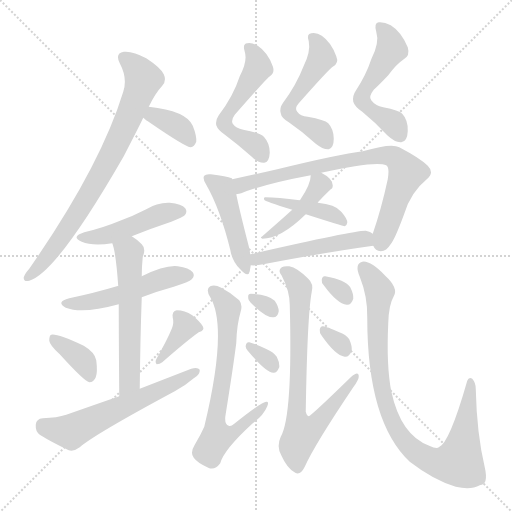
t = 0.00 s
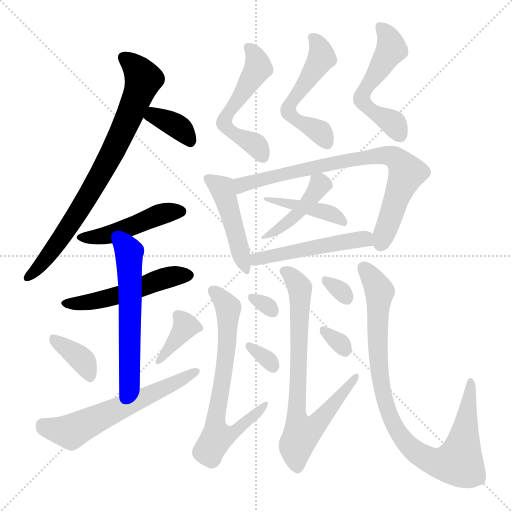
t = 3.07 s
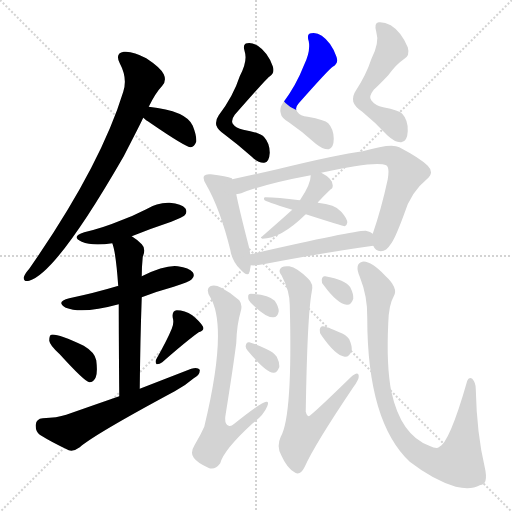
t = 6.13 s
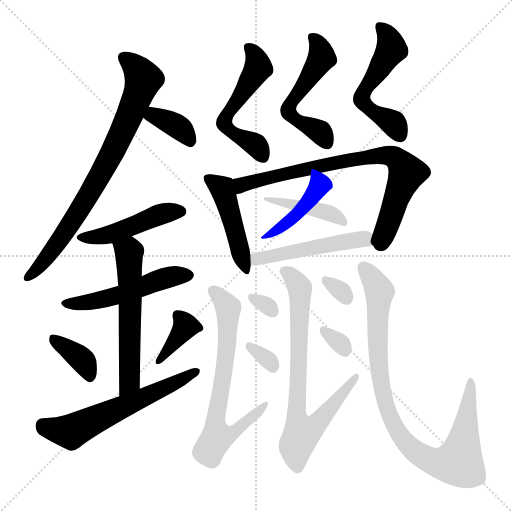
t = 9.20 s
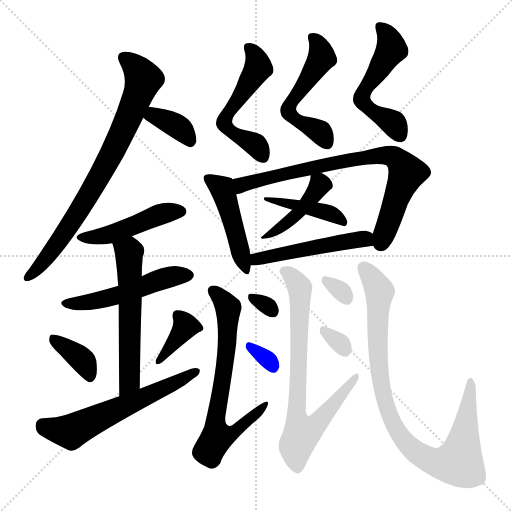
t = 12.26 s
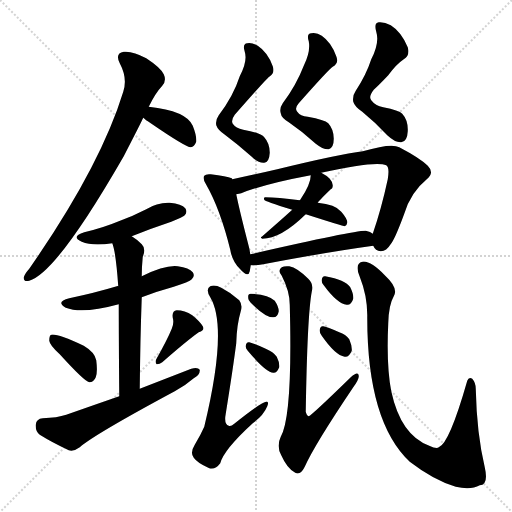
t = 15.33 s

The animated SVG that drew these frames (rendered in a browser with its animation timeline set to each time). Animation: 23 CSS @keyframes rules; one cycle of 15.33 s.

<svg version="1.1" viewBox="0 0 1024 1024" xmlns="http://www.w3.org/2000/svg">
  <g stroke="lightgray" stroke-dasharray="1,1" stroke-width="1" transform="scale(4, 4)">
    <line x1="0" y1="0" x2="256" y2="256"></line>
    <line x1="256" y1="0" x2="0" y2="256"></line>
    <line x1="128" y1="0" x2="128" y2="256"></line>
    <line x1="0" y1="128" x2="256" y2="128"></line>
  </g>
<g transform="scale(1, -1) translate(0, -900)">
   <style type="text/css">
    @keyframes keyframes0 {
      from {
       stroke: blue;
       stroke-dashoffset: 775;
       stroke-width: 128;
       }
       72% {
       animation-timing-function: step-end;
       stroke: blue;
       stroke-dashoffset: 0;
       stroke-width: 128;
       }
       to {
       stroke: black;
       stroke-width: 1024;
       }
       }
       #make-me-a-hanzi-animation-0 {
         animation: keyframes0 0.880697s both;
         animation-delay: 0.000000s;
         animation-timing-function: linear;
       }
    @keyframes keyframes1 {
      from {
       stroke: blue;
       stroke-dashoffset: 363;
       stroke-width: 128;
       }
       54% {
       animation-timing-function: step-end;
       stroke: blue;
       stroke-dashoffset: 0;
       stroke-width: 128;
       }
       to {
       stroke: black;
       stroke-width: 1024;
       }
       }
       #make-me-a-hanzi-animation-1 {
         animation: keyframes1 0.545410s both;
         animation-delay: 0.880697s;
         animation-timing-function: linear;
       }
    @keyframes keyframes2 {
      from {
       stroke: blue;
       stroke-dashoffset: 462;
       stroke-width: 128;
       }
       60% {
       animation-timing-function: step-end;
       stroke: blue;
       stroke-dashoffset: 0;
       stroke-width: 128;
       }
       to {
       stroke: black;
       stroke-width: 1024;
       }
       }
       #make-me-a-hanzi-animation-2 {
         animation: keyframes2 0.625977s both;
         animation-delay: 1.426107s;
         animation-timing-function: linear;
       }
    @keyframes keyframes3 {
      from {
       stroke: blue;
       stroke-dashoffset: 506;
       stroke-width: 128;
       }
       62% {
       animation-timing-function: step-end;
       stroke: blue;
       stroke-dashoffset: 0;
       stroke-width: 128;
       }
       to {
       stroke: black;
       stroke-width: 1024;
       }
       }
       #make-me-a-hanzi-animation-3 {
         animation: keyframes3 0.661784s both;
         animation-delay: 2.052083s;
         animation-timing-function: linear;
       }
    @keyframes keyframes4 {
      from {
       stroke: blue;
       stroke-dashoffset: 570;
       stroke-width: 128;
       }
       65% {
       animation-timing-function: step-end;
       stroke: blue;
       stroke-dashoffset: 0;
       stroke-width: 128;
       }
       to {
       stroke: black;
       stroke-width: 1024;
       }
       }
       #make-me-a-hanzi-animation-4 {
         animation: keyframes4 0.713867s both;
         animation-delay: 2.713867s;
         animation-timing-function: linear;
       }
    @keyframes keyframes5 {
      from {
       stroke: blue;
       stroke-dashoffset: 367;
       stroke-width: 128;
       }
       54% {
       animation-timing-function: step-end;
       stroke: blue;
       stroke-dashoffset: 0;
       stroke-width: 128;
       }
       to {
       stroke: black;
       stroke-width: 1024;
       }
       }
       #make-me-a-hanzi-animation-5 {
         animation: keyframes5 0.548665s both;
         animation-delay: 3.427734s;
         animation-timing-function: linear;
       }
    @keyframes keyframes6 {
      from {
       stroke: blue;
       stroke-dashoffset: 372;
       stroke-width: 128;
       }
       55% {
       animation-timing-function: step-end;
       stroke: blue;
       stroke-dashoffset: 0;
       stroke-width: 128;
       }
       to {
       stroke: black;
       stroke-width: 1024;
       }
       }
       #make-me-a-hanzi-animation-6 {
         animation: keyframes6 0.552734s both;
         animation-delay: 3.976400s;
         animation-timing-function: linear;
       }
    @keyframes keyframes7 {
      from {
       stroke: blue;
       stroke-dashoffset: 594;
       stroke-width: 128;
       }
       66% {
       animation-timing-function: step-end;
       stroke: blue;
       stroke-dashoffset: 0;
       stroke-width: 128;
       }
       to {
       stroke: black;
       stroke-width: 1024;
       }
       }
       #make-me-a-hanzi-animation-7 {
         animation: keyframes7 0.733398s both;
         animation-delay: 4.529134s;
         animation-timing-function: linear;
       }
    @keyframes keyframes8 {
      from {
       stroke: blue;
       stroke-dashoffset: 535;
       stroke-width: 128;
       }
       64% {
       animation-timing-function: step-end;
       stroke: blue;
       stroke-dashoffset: 0;
       stroke-width: 128;
       }
       to {
       stroke: black;
       stroke-width: 1024;
       }
       }
       #make-me-a-hanzi-animation-8 {
         animation: keyframes8 0.685384s both;
         animation-delay: 5.262533s;
         animation-timing-function: linear;
       }
    @keyframes keyframes9 {
      from {
       stroke: blue;
       stroke-dashoffset: 531;
       stroke-width: 128;
       }
       63% {
       animation-timing-function: step-end;
       stroke: blue;
       stroke-dashoffset: 0;
       stroke-width: 128;
       }
       to {
       stroke: black;
       stroke-width: 1024;
       }
       }
       #make-me-a-hanzi-animation-9 {
         animation: keyframes9 0.682129s both;
         animation-delay: 5.947917s;
         animation-timing-function: linear;
       }
    @keyframes keyframes10 {
      from {
       stroke: blue;
       stroke-dashoffset: 529;
       stroke-width: 128;
       }
       63% {
       animation-timing-function: step-end;
       stroke: blue;
       stroke-dashoffset: 0;
       stroke-width: 128;
       }
       to {
       stroke: black;
       stroke-width: 1024;
       }
       }
       #make-me-a-hanzi-animation-10 {
         animation: keyframes10 0.680501s both;
         animation-delay: 6.630046s;
         animation-timing-function: linear;
       }
    @keyframes keyframes11 {
      from {
       stroke: blue;
       stroke-dashoffset: 459;
       stroke-width: 128;
       }
       60% {
       animation-timing-function: step-end;
       stroke: blue;
       stroke-dashoffset: 0;
       stroke-width: 128;
       }
       to {
       stroke: black;
       stroke-width: 1024;
       }
       }
       #make-me-a-hanzi-animation-11 {
         animation: keyframes11 0.623535s both;
         animation-delay: 7.310547s;
         animation-timing-function: linear;
       }
    @keyframes keyframes12 {
      from {
       stroke: blue;
       stroke-dashoffset: 770;
       stroke-width: 128;
       }
       71% {
       animation-timing-function: step-end;
       stroke: blue;
       stroke-dashoffset: 0;
       stroke-width: 128;
       }
       to {
       stroke: black;
       stroke-width: 1024;
       }
       }
       #make-me-a-hanzi-animation-12 {
         animation: keyframes12 0.876628s both;
         animation-delay: 7.934082s;
         animation-timing-function: linear;
       }
    @keyframes keyframes13 {
      from {
       stroke: blue;
       stroke-dashoffset: 428;
       stroke-width: 128;
       }
       58% {
       animation-timing-function: step-end;
       stroke: blue;
       stroke-dashoffset: 0;
       stroke-width: 128;
       }
       to {
       stroke: black;
       stroke-width: 1024;
       }
       }
       #make-me-a-hanzi-animation-13 {
         animation: keyframes13 0.598307s both;
         animation-delay: 8.810710s;
         animation-timing-function: linear;
       }
    @keyframes keyframes14 {
      from {
       stroke: blue;
       stroke-dashoffset: 422;
       stroke-width: 128;
       }
       58% {
       animation-timing-function: step-end;
       stroke: blue;
       stroke-dashoffset: 0;
       stroke-width: 128;
       }
       to {
       stroke: black;
       stroke-width: 1024;
       }
       }
       #make-me-a-hanzi-animation-14 {
         animation: keyframes14 0.593424s both;
         animation-delay: 9.409017s;
         animation-timing-function: linear;
       }
    @keyframes keyframes15 {
      from {
       stroke: blue;
       stroke-dashoffset: 500;
       stroke-width: 128;
       }
       62% {
       animation-timing-function: step-end;
       stroke: blue;
       stroke-dashoffset: 0;
       stroke-width: 128;
       }
       to {
       stroke: black;
       stroke-width: 1024;
       }
       }
       #make-me-a-hanzi-animation-15 {
         animation: keyframes15 0.656901s both;
         animation-delay: 10.002441s;
         animation-timing-function: linear;
       }
    @keyframes keyframes16 {
      from {
       stroke: blue;
       stroke-dashoffset: 682;
       stroke-width: 128;
       }
       69% {
       animation-timing-function: step-end;
       stroke: blue;
       stroke-dashoffset: 0;
       stroke-width: 128;
       }
       to {
       stroke: black;
       stroke-width: 1024;
       }
       }
       #make-me-a-hanzi-animation-16 {
         animation: keyframes16 0.805013s both;
         animation-delay: 10.659342s;
         animation-timing-function: linear;
       }
    @keyframes keyframes17 {
      from {
       stroke: blue;
       stroke-dashoffset: 303;
       stroke-width: 128;
       }
       50% {
       animation-timing-function: step-end;
       stroke: blue;
       stroke-dashoffset: 0;
       stroke-width: 128;
       }
       to {
       stroke: black;
       stroke-width: 1024;
       }
       }
       #make-me-a-hanzi-animation-17 {
         animation: keyframes17 0.496582s both;
         animation-delay: 11.464355s;
         animation-timing-function: linear;
       }
    @keyframes keyframes18 {
      from {
       stroke: blue;
       stroke-dashoffset: 318;
       stroke-width: 128;
       }
       51% {
       animation-timing-function: step-end;
       stroke: blue;
       stroke-dashoffset: 0;
       stroke-width: 128;
       }
       to {
       stroke: black;
       stroke-width: 1024;
       }
       }
       #make-me-a-hanzi-animation-18 {
         animation: keyframes18 0.508789s both;
         animation-delay: 11.960937s;
         animation-timing-function: linear;
       }
    @keyframes keyframes19 {
      from {
       stroke: blue;
       stroke-dashoffset: 757;
       stroke-width: 128;
       }
       71% {
       animation-timing-function: step-end;
       stroke: blue;
       stroke-dashoffset: 0;
       stroke-width: 128;
       }
       to {
       stroke: black;
       stroke-width: 1024;
       }
       }
       #make-me-a-hanzi-animation-19 {
         animation: keyframes19 0.866048s both;
         animation-delay: 12.469727s;
         animation-timing-function: linear;
       }
    @keyframes keyframes20 {
      from {
       stroke: blue;
       stroke-dashoffset: 309;
       stroke-width: 128;
       }
       50% {
       animation-timing-function: step-end;
       stroke: blue;
       stroke-dashoffset: 0;
       stroke-width: 128;
       }
       to {
       stroke: black;
       stroke-width: 1024;
       }
       }
       #make-me-a-hanzi-animation-20 {
         animation: keyframes20 0.501465s both;
         animation-delay: 13.335775s;
         animation-timing-function: linear;
       }
    @keyframes keyframes21 {
      from {
       stroke: blue;
       stroke-dashoffset: 312;
       stroke-width: 128;
       }
       50% {
       animation-timing-function: step-end;
       stroke: blue;
       stroke-dashoffset: 0;
       stroke-width: 128;
       }
       to {
       stroke: black;
       stroke-width: 1024;
       }
       }
       #make-me-a-hanzi-animation-21 {
         animation: keyframes21 0.503906s both;
         animation-delay: 13.837240s;
         animation-timing-function: linear;
       }
    @keyframes keyframes22 {
      from {
       stroke: blue;
       stroke-dashoffset: 903;
       stroke-width: 128;
       }
       75% {
       animation-timing-function: step-end;
       stroke: blue;
       stroke-dashoffset: 0;
       stroke-width: 128;
       }
       to {
       stroke: black;
       stroke-width: 1024;
       }
       }
       #make-me-a-hanzi-animation-22 {
         animation: keyframes22 0.984863s both;
         animation-delay: 14.341146s;
         animation-timing-function: linear;
       }
</style>
<path d="M 297.5 686.5 Q 310.5 713.5 324.5 728.5 Q 333.5 738.5 327.5 751.5 Q 321.5 764.5 292.5 783.5 Q 265.5 798.5 247.5 796.5 Q 229.5 793.5 239.5 773.5 Q 255.5 743.5 246.5 716.5 Q 200.5 566.5 58.5 362.5 Q 49.5 352.5 47.5 345.5 Q 46.5 335.5 58.5 338.5 Q 113.5 354.5 247.5 587.5 Q 283.5 657.5 286.5 664.5 L 297.5 686.5 Z" fill="lightgray"></path> 
<path d="M 286.5 664.5 Q 290.5 660.5 301.5 653.5 Q 371.5 605.5 381.5 605.5 Q 388.5 606.5 392.5 616.5 Q 393.5 628.5 385.5 648.5 Q 372.5 678.5 297.5 686.5 C 267.5 689.5 263.5 684.5 286.5 664.5 Z" fill="lightgray"></path> 
<path d="M 263.5 427.5 Q 300.5 442.5 342.5 456.5 Q 366.5 466.5 369.5 469.5 Q 375.5 476.5 370.5 483.5 Q 363.5 492.5 339.5 494.5 Q 314.5 495.5 292.5 481.5 Q 267.5 468.5 237.5 457.5 Q 206.5 444.5 168.5 435.5 Q 140.5 426.5 163.5 416.5 Q 184.5 407.5 224.5 413.5 L 263.5 427.5 Z" fill="lightgray"></path> 
<path d="M 283.5 305.5 Q 314.5 317.5 347.5 326.5 Q 378.5 336.5 383.5 341.5 Q 390.5 348.5 385.5 355.5 Q 378.5 364.5 355.5 367.5 Q 330.5 370.5 283.5 347.5 C 256.5 334.5 244.5 329.5 236.5 327.5 Q 235.5 328.5 233.5 327.5 Q 190.5 314.5 138.5 303.5 Q 110.5 296.5 131.5 284.5 Q 164.5 271.5 237.5 291.5 L 283.5 305.5 Z" fill="lightgray"></path> 
<path d="M 279.5 122.5 Q 280.5 222.5 283.5 305.5 L 283.5 347.5 Q 283.5 366.5 285.5 386.5 Q 292.5 402.5 283.5 411.5 Q 273.5 421.5 263.5 427.5 C 238.5 444.5 215.5 442.5 224.5 413.5 Q 231.5 397.5 236.5 327.5 L 237.5 291.5 Q 237.5 227.5 238.5 107.5 C 238.5 77.5 279.5 92.5 279.5 122.5 Z" fill="lightgray"></path> 
<path d="M 119.5 191.5 Q 168.5 137.5 178.5 135.5 Q 187.5 135.5 191.5 145.5 Q 195.5 155.5 192.5 179.5 Q 189.5 195.5 167.5 208.5 Q 113.5 233.5 102.5 230.5 Q 98.5 229.5 98.5 218.5 Q 99.5 209.5 119.5 191.5 Z" fill="lightgray"></path> 
<path d="M 343.5 242.5 Q 334.5 220.5 312.5 181.5 Q 309.5 175.5 313.5 171.5 Q 319.5 171.5 324.5 175.5 Q 373.5 218.5 397.5 235.5 Q 410.5 239.5 405.5 247.5 Q 399.5 257.5 384.5 269.5 Q 369.5 279.5 353.5 279.5 Q 343.5 278.5 345.5 264.5 Q 348.5 254.5 343.5 242.5 Z" fill="lightgray"></path> 
<path d="M 238.5 107.5 Q 186.5 89.5 132.5 70.5 Q 114.5 64.5 85.5 63.5 Q 72.5 62.5 71.5 50.5 Q 70.5 37.5 79.5 30.5 Q 103.5 15.5 137.5 -0.5 Q 147.5 -3.5 159.5 5.5 Q 187.5 30.5 349.5 117.5 Q 371.5 129.5 387.5 143.5 Q 400.5 150.5 399.5 160.5 Q 395.5 166.5 382.5 162.5 Q 333.5 143.5 279.5 122.5 L 238.5 107.5 Z" fill="lightgray"></path> 
<path d="M 479.5 747.5 Q 466.5 707.5 437.5 669.5 Q 430.5 659.5 432.5 649.5 Q 435.5 640.5 448.5 631.5 Q 476.5 610.5 503.5 586.5 Q 516.5 573.5 528.5 574.5 Q 538.5 575.5 539.5 594.5 Q 539.5 613.5 528.5 625.5 Q 521.5 634.5 486.5 640.5 Q 471.5 643.5 465.5 652.5 Q 461.5 659.5 469.5 670.5 Q 535.5 745.5 538.5 746.5 Q 550.5 753.5 545.5 767.5 Q 535.5 795.5 515.5 808.5 Q 503.5 815.5 494.5 813.5 Q 484.5 812.5 489.5 796.5 Q 495.5 777.5 479.5 747.5 Z" fill="lightgray"></path> 
<path d="M 607.5 768.5 Q 592.5 729.5 565.5 693.5 Q 558.5 683.5 561.5 673.5 Q 562.5 664.5 577.5 655.5 Q 605.5 636.5 631.5 612.5 Q 646.5 600.5 657.5 601.5 Q 667.5 604.5 667.5 622.5 Q 667.5 641.5 656.5 653.5 Q 649.5 660.5 615.5 666.5 Q 600.5 667.5 594.5 676.5 Q 588.5 683.5 597.5 693.5 Q 658.5 762.5 665.5 766.5 Q 678.5 773.5 672.5 787.5 Q 662.5 815.5 643.5 828.5 Q 633.5 835.5 622.5 833.5 Q 612.5 832.5 617.5 817.5 Q 621.5 796.5 607.5 768.5 Z" fill="lightgray"></path> 
<path d="M 742.5 781.5 Q 732.5 750.5 711.5 718.5 Q 704.5 708.5 706.5 696.5 Q 709.5 686.5 724.5 676.5 Q 751.5 654.5 774.5 629.5 Q 790.5 614.5 802.5 615.5 Q 814.5 616.5 815.5 637.5 Q 816.5 659.5 804.5 672.5 Q 798.5 679.5 766.5 685.5 Q 750.5 688.5 742.5 699.5 Q 736.5 706.5 747.5 720.5 Q 757.5 729.5 776.5 749.5 Q 792.5 771.5 807.5 781.5 Q 820.5 788.5 815.5 805.5 Q 802.5 836.5 781.5 849.5 Q 768.5 856.5 757.5 855.5 Q 747.5 854.5 752.5 836.5 Q 759.5 814.5 742.5 781.5 Z" fill="lightgray"></path> 
<path d="M 464.5 541.5 Q 464.5 542.5 463.5 543.5 Q 453.5 547.5 421.5 551.5 Q 411.5 552.5 408.5 548.5 Q 404.5 542.5 412.5 530.5 Q 440.5 481.5 460.5 400.5 Q 464.5 376.5 480.5 361.5 Q 496.5 343.5 499.5 357.5 L 501.5 369.5 L 500.5 391.5 Q 499.5 401.5 496.5 411.5 Q 478.5 481.5 472.5 511.5 L 464.5 541.5 Z" fill="lightgray"></path> 
<path d="M 746.5 408.5 Q 750.5 398.5 761.5 397.5 Q 773.5 398.5 780.5 410.5 Q 789.5 420.5 808.5 472.5 Q 821.5 515.5 853.5 541.5 Q 869.5 554.5 855.5 568.5 Q 840.5 583.5 798.5 605.5 Q 783.5 614.5 725.5 597.5 Q 677.5 591.5 554.5 561.5 Q 502.5 549.5 464.5 541.5 C 435.5 535.5 443.5 503.5 472.5 511.5 Q 478.5 512.5 482.5 513.5 Q 530.5 532.5 621.5 549.5 L 642.5 554.5 Q 750.5 578.5 772.5 569.5 Q 779.5 565.5 775.5 541.5 Q 762.5 481.5 745.5 432.5 C 739.5 414.5 739.5 414.5 746.5 408.5 Z" fill="lightgray"></path> 
<path d="M 621.5 549.5 Q 621.5 531.5 600.5 500.5 Q 599.5 500.5 599.5 499.5 L 584.5 480.5 Q 563.5 461.5 523.5 426.5 Q 519.5 425.5 524.5 422.5 Q 561.5 422.5 611.5 471.5 L 635.5 494.5 Q 636.5 497.5 661.5 521.5 Q 665.5 522.5 665.5 529.5 Q 665.5 535.5 659.5 542.5 Q 652.5 549.5 642.5 554.5 C 622.5 565.5 622.5 565.5 621.5 549.5 Z" fill="lightgray"></path> 
<path d="M 599.5 499.5 Q 554.5 505.5 530.5 505.5 Q 526.5 505.5 528.5 500.5 Q 528.5 497.5 584.5 480.5 L 611.5 471.5 Q 686.5 447.5 689.5 447.5 Q 693.5 448.5 694.5 454.5 Q 695.5 461.5 682.5 476.5 Q 670.5 491.5 635.5 494.5 L 599.5 499.5 Z" fill="lightgray"></path> 
<path d="M 501.5 369.5 Q 511.5 368.5 526.5 371.5 Q 652.5 395.5 746.5 408.5 C 776.5 412.5 771.5 417.5 745.5 432.5 Q 741.5 436.5 731.5 438.5 Q 710.5 439.5 500.5 391.5 C 471.5 384.5 471.5 370.5 501.5 369.5 Z" fill="lightgray"></path> 
<path d="M 481.5 277.5 Q 485.5 290.5 478.5 299.5 Q 460.5 315.5 442.5 324.5 Q 429.5 331.5 420.5 327.5 Q 410.5 321.5 420.5 305.5 Q 456.5 245.5 408.5 46.5 Q 401.5 30.5 389.5 10.5 Q 379.5 -5.5 387.5 -15.5 Q 394.5 -25.5 416.5 -35.5 Q 429.5 -41.5 440.5 -26.5 Q 447.5 0.5 505.5 53.5 Q 527.5 69.5 534.5 87.5 Q 538.5 97.5 532.5 96.5 Q 523.5 96.5 468.5 52.5 Q 461.5 46.5 457.5 48.5 Q 447.5 51.5 451.5 72.5 Q 466.5 166.5 472.5 213.5 Q 473.5 250.5 481.5 277.5 Z" fill="lightgray"></path> 
<path d="M 501.5 294.5 Q 531.5 264.5 546.5 265.5 Q 555.5 265.5 557.5 277.5 Q 557.5 286.5 549.5 298.5 Q 536.5 311.5 501.5 312.5 Q 495.5 312.5 496.5 305.5 Q 495.5 299.5 501.5 294.5 Z" fill="lightgray"></path> 
<path d="M 495.5 198.5 Q 531.5 155.5 546.5 154.5 Q 553.5 153.5 558.5 165.5 Q 559.5 174.5 553.5 186.5 Q 546.5 196.5 531.5 202.5 Q 509.5 212.5 498.5 215.5 Q 492.5 216.5 491.5 208.5 Q 490.5 204.5 495.5 198.5 Z" fill="lightgray"></path> 
<path d="M 623.5 316.5 Q 627.5 332.5 616.5 342.5 Q 594.5 364.5 578.5 367.5 Q 568.5 368.5 563.5 365.5 Q 554.5 359.5 563.5 348.5 Q 579.5 317.5 579.5 290.5 Q 585.5 68.5 561.5 26.5 Q 552.5 7.5 562.5 -10.5 Q 574.5 -37.5 590.5 -45.5 Q 600.5 -51.5 609.5 -33.5 Q 628.5 9.5 706.5 125.5 Q 718.5 141.5 717.5 148.5 Q 716.5 158.5 701.5 145.5 Q 623.5 69.5 617.5 67.5 Q 613.5 68.5 611.5 76.5 Q 614.5 268.5 623.5 316.5 Z" fill="lightgray"></path> 
<path d="M 647.5 329.5 Q 674.5 292.5 693.5 290.5 Q 702.5 289.5 706.5 302.5 Q 707.5 311.5 700.5 325.5 Q 690.5 340.5 650.5 347.5 Q 644.5 348.5 643.5 340.5 Q 642.5 334.5 647.5 329.5 Z" fill="lightgray"></path> 
<path d="M 643.5 228.5 Q 670.5 189.5 689.5 186.5 Q 698.5 185.5 703.5 198.5 Q 704.5 207.5 698.5 221.5 Q 691.5 231.5 678.5 235.5 Q 656.5 245.5 646.5 247.5 Q 640.5 248.5 639.5 240.5 Q 638.5 234.5 643.5 228.5 Z" fill="lightgray"></path> 
<path d="M 719.5 346.5 Q 735.5 306.5 734.5 264.5 Q 734.5 56.5 819.5 -23.5 Q 867.5 -60.5 911.5 -73.5 Q 941.5 -80.5 959.5 -70.5 Q 977.5 -69.5 969.5 -34.5 Q 953.5 32.5 951.5 122.5 Q 951.5 134.5 944.5 142.5 Q 937.5 146.5 934.5 138.5 Q 898.5 12.5 877.5 5.5 Q 873.5 1.5 858.5 8.5 Q 801.5 29.5 782.5 117.5 Q 772.5 169.5 776.5 253.5 Q 777.5 290.5 787.5 307.5 Q 797.5 323.5 770.5 348.5 Q 740.5 379.5 724.5 376.5 Q 708.5 372.5 719.5 346.5 Z" fill="lightgray"></path> 
      <clipPath id="make-me-a-hanzi-clip-0">
      <path d="M 297.5 686.5 Q 310.5 713.5 324.5 728.5 Q 333.5 738.5 327.5 751.5 Q 321.5 764.5 292.5 783.5 Q 265.5 798.5 247.5 796.5 Q 229.5 793.5 239.5 773.5 Q 255.5 743.5 246.5 716.5 Q 200.5 566.5 58.5 362.5 Q 49.5 352.5 47.5 345.5 Q 46.5 335.5 58.5 338.5 Q 113.5 354.5 247.5 587.5 Q 283.5 657.5 286.5 664.5 L 297.5 686.5 Z" fill="lightgray"></path>
      </clipPath>
      <path clip-path="url(#make-me-a-hanzi-clip-0)" d="M 248.5 783.5 L 272.5 764.5 L 286.5 741.5 L 249.5 645.5 L 153.5 469.5 L 91.5 382.5 L 55.5 346.5 " fill="none" id="make-me-a-hanzi-animation-0" stroke-dasharray="647 1294" stroke-linecap="round"></path>

      <clipPath id="make-me-a-hanzi-clip-1">
      <path d="M 286.5 664.5 Q 290.5 660.5 301.5 653.5 Q 371.5 605.5 381.5 605.5 Q 388.5 606.5 392.5 616.5 Q 393.5 628.5 385.5 648.5 Q 372.5 678.5 297.5 686.5 C 267.5 689.5 263.5 684.5 286.5 664.5 Z" fill="lightgray"></path>
      </clipPath>
      <path clip-path="url(#make-me-a-hanzi-clip-1)" d="M 293.5 667.5 L 308.5 669.5 L 352.5 648.5 L 381.5 616.5 " fill="none" id="make-me-a-hanzi-animation-1" stroke-dasharray="235 470" stroke-linecap="round"></path>

      <clipPath id="make-me-a-hanzi-clip-2">
      <path d="M 263.5 427.5 Q 300.5 442.5 342.5 456.5 Q 366.5 466.5 369.5 469.5 Q 375.5 476.5 370.5 483.5 Q 363.5 492.5 339.5 494.5 Q 314.5 495.5 292.5 481.5 Q 267.5 468.5 237.5 457.5 Q 206.5 444.5 168.5 435.5 Q 140.5 426.5 163.5 416.5 Q 184.5 407.5 224.5 413.5 L 263.5 427.5 Z" fill="lightgray"></path>
      </clipPath>
      <path clip-path="url(#make-me-a-hanzi-clip-2)" d="M 163.5 426.5 L 213.5 428.5 L 307.5 466.5 L 360.5 477.5 " fill="none" id="make-me-a-hanzi-animation-2" stroke-dasharray="334 668" stroke-linecap="round"></path>

      <clipPath id="make-me-a-hanzi-clip-3">
      <path d="M 283.5 305.5 Q 314.5 317.5 347.5 326.5 Q 378.5 336.5 383.5 341.5 Q 390.5 348.5 385.5 355.5 Q 378.5 364.5 355.5 367.5 Q 330.5 370.5 283.5 347.5 C 256.5 334.5 244.5 329.5 236.5 327.5 Q 235.5 328.5 233.5 327.5 Q 190.5 314.5 138.5 303.5 Q 110.5 296.5 131.5 284.5 Q 164.5 271.5 237.5 291.5 L 283.5 305.5 Z" fill="lightgray"></path>
      </clipPath>
      <path clip-path="url(#make-me-a-hanzi-clip-3)" d="M 133.5 294.5 L 173.5 294.5 L 223.5 304.5 L 316.5 340.5 L 375.5 349.5 " fill="none" id="make-me-a-hanzi-animation-3" stroke-dasharray="378 756" stroke-linecap="round"></path>

      <clipPath id="make-me-a-hanzi-clip-4">
      <path d="M 279.5 122.5 Q 280.5 222.5 283.5 305.5 L 283.5 347.5 Q 283.5 366.5 285.5 386.5 Q 292.5 402.5 283.5 411.5 Q 273.5 421.5 263.5 427.5 C 238.5 444.5 215.5 442.5 224.5 413.5 Q 231.5 397.5 236.5 327.5 L 237.5 291.5 Q 237.5 227.5 238.5 107.5 C 238.5 77.5 279.5 92.5 279.5 122.5 Z" fill="lightgray"></path>
      </clipPath>
      <path clip-path="url(#make-me-a-hanzi-clip-4)" d="M 232.5 412.5 L 257.5 394.5 L 260.5 326.5 L 259.5 147.5 L 254.5 128.5 L 242.5 117.5 " fill="none" id="make-me-a-hanzi-animation-4" stroke-dasharray="442 884" stroke-linecap="round"></path>

      <clipPath id="make-me-a-hanzi-clip-5">
      <path d="M 119.5 191.5 Q 168.5 137.5 178.5 135.5 Q 187.5 135.5 191.5 145.5 Q 195.5 155.5 192.5 179.5 Q 189.5 195.5 167.5 208.5 Q 113.5 233.5 102.5 230.5 Q 98.5 229.5 98.5 218.5 Q 99.5 209.5 119.5 191.5 Z" fill="lightgray"></path>
      </clipPath>
      <path clip-path="url(#make-me-a-hanzi-clip-5)" d="M 105.5 222.5 L 159.5 184.5 L 179.5 144.5 " fill="none" id="make-me-a-hanzi-animation-5" stroke-dasharray="239 478" stroke-linecap="round"></path>

      <clipPath id="make-me-a-hanzi-clip-6">
      <path d="M 343.5 242.5 Q 334.5 220.5 312.5 181.5 Q 309.5 175.5 313.5 171.5 Q 319.5 171.5 324.5 175.5 Q 373.5 218.5 397.5 235.5 Q 410.5 239.5 405.5 247.5 Q 399.5 257.5 384.5 269.5 Q 369.5 279.5 353.5 279.5 Q 343.5 278.5 345.5 264.5 Q 348.5 254.5 343.5 242.5 Z" fill="lightgray"></path>
      </clipPath>
      <path clip-path="url(#make-me-a-hanzi-clip-6)" d="M 355.5 269.5 L 371.5 247.5 L 317.5 176.5 " fill="none" id="make-me-a-hanzi-animation-6" stroke-dasharray="244 488" stroke-linecap="round"></path>

      <clipPath id="make-me-a-hanzi-clip-7">
      <path d="M 238.5 107.5 Q 186.5 89.5 132.5 70.5 Q 114.5 64.5 85.5 63.5 Q 72.5 62.5 71.5 50.5 Q 70.5 37.5 79.5 30.5 Q 103.5 15.5 137.5 -0.5 Q 147.5 -3.5 159.5 5.5 Q 187.5 30.5 349.5 117.5 Q 371.5 129.5 387.5 143.5 Q 400.5 150.5 399.5 160.5 Q 395.5 166.5 382.5 162.5 Q 333.5 143.5 279.5 122.5 L 238.5 107.5 Z" fill="lightgray"></path>
      </clipPath>
      <path clip-path="url(#make-me-a-hanzi-clip-7)" d="M 84.5 50.5 L 141.5 36.5 L 393.5 157.5 " fill="none" id="make-me-a-hanzi-animation-7" stroke-dasharray="466 932" stroke-linecap="round"></path>

      <clipPath id="make-me-a-hanzi-clip-8">
      <path d="M 479.5 747.5 Q 466.5 707.5 437.5 669.5 Q 430.5 659.5 432.5 649.5 Q 435.5 640.5 448.5 631.5 Q 476.5 610.5 503.5 586.5 Q 516.5 573.5 528.5 574.5 Q 538.5 575.5 539.5 594.5 Q 539.5 613.5 528.5 625.5 Q 521.5 634.5 486.5 640.5 Q 471.5 643.5 465.5 652.5 Q 461.5 659.5 469.5 670.5 Q 535.5 745.5 538.5 746.5 Q 550.5 753.5 545.5 767.5 Q 535.5 795.5 515.5 808.5 Q 503.5 815.5 494.5 813.5 Q 484.5 812.5 489.5 796.5 Q 495.5 777.5 479.5 747.5 Z" fill="lightgray"></path>
      </clipPath>
      <path clip-path="url(#make-me-a-hanzi-clip-8)" d="M 497.5 803.5 L 509.5 790.5 L 516.5 764.5 L 470.5 687.5 L 452.5 668.5 L 448.5 653.5 L 461.5 637.5 L 512.5 608.5 L 524.5 587.5 " fill="none" id="make-me-a-hanzi-animation-8" stroke-dasharray="407 814" stroke-linecap="round"></path>

      <clipPath id="make-me-a-hanzi-clip-9">
      <path d="M 607.5 768.5 Q 592.5 729.5 565.5 693.5 Q 558.5 683.5 561.5 673.5 Q 562.5 664.5 577.5 655.5 Q 605.5 636.5 631.5 612.5 Q 646.5 600.5 657.5 601.5 Q 667.5 604.5 667.5 622.5 Q 667.5 641.5 656.5 653.5 Q 649.5 660.5 615.5 666.5 Q 600.5 667.5 594.5 676.5 Q 588.5 683.5 597.5 693.5 Q 658.5 762.5 665.5 766.5 Q 678.5 773.5 672.5 787.5 Q 662.5 815.5 643.5 828.5 Q 633.5 835.5 622.5 833.5 Q 612.5 832.5 617.5 817.5 Q 621.5 796.5 607.5 768.5 Z" fill="lightgray"></path>
      </clipPath>
      <path clip-path="url(#make-me-a-hanzi-clip-9)" d="M 624.5 824.5 L 636.5 811.5 L 643.5 784.5 L 576.5 679.5 L 590.5 662.5 L 640.5 635.5 L 653.5 613.5 " fill="none" id="make-me-a-hanzi-animation-9" stroke-dasharray="403 806" stroke-linecap="round"></path>

      <clipPath id="make-me-a-hanzi-clip-10">
      <path d="M 742.5 781.5 Q 732.5 750.5 711.5 718.5 Q 704.5 708.5 706.5 696.5 Q 709.5 686.5 724.5 676.5 Q 751.5 654.5 774.5 629.5 Q 790.5 614.5 802.5 615.5 Q 814.5 616.5 815.5 637.5 Q 816.5 659.5 804.5 672.5 Q 798.5 679.5 766.5 685.5 Q 750.5 688.5 742.5 699.5 Q 736.5 706.5 747.5 720.5 Q 757.5 729.5 776.5 749.5 Q 792.5 771.5 807.5 781.5 Q 820.5 788.5 815.5 805.5 Q 802.5 836.5 781.5 849.5 Q 768.5 856.5 757.5 855.5 Q 747.5 854.5 752.5 836.5 Q 759.5 814.5 742.5 781.5 Z" fill="lightgray"></path>
      </clipPath>
      <path clip-path="url(#make-me-a-hanzi-clip-10)" d="M 761.5 844.5 L 774.5 830.5 L 783.5 801.5 L 727.5 717.5 L 724.5 700.5 L 738.5 682.5 L 783.5 656.5 L 799.5 630.5 " fill="none" id="make-me-a-hanzi-animation-10" stroke-dasharray="401 802" stroke-linecap="round"></path>

      <clipPath id="make-me-a-hanzi-clip-11">
      <path d="M 464.5 541.5 Q 464.5 542.5 463.5 543.5 Q 453.5 547.5 421.5 551.5 Q 411.5 552.5 408.5 548.5 Q 404.5 542.5 412.5 530.5 Q 440.5 481.5 460.5 400.5 Q 464.5 376.5 480.5 361.5 Q 496.5 343.5 499.5 357.5 L 501.5 369.5 L 500.5 391.5 Q 499.5 401.5 496.5 411.5 Q 478.5 481.5 472.5 511.5 L 464.5 541.5 Z" fill="lightgray"></path>
      </clipPath>
      <path clip-path="url(#make-me-a-hanzi-clip-11)" d="M 416.5 543.5 L 443.5 523.5 L 490.5 360.5 " fill="none" id="make-me-a-hanzi-animation-11" stroke-dasharray="331 662" stroke-linecap="round"></path>

      <clipPath id="make-me-a-hanzi-clip-12">
      <path d="M 746.5 408.5 Q 750.5 398.5 761.5 397.5 Q 773.5 398.5 780.5 410.5 Q 789.5 420.5 808.5 472.5 Q 821.5 515.5 853.5 541.5 Q 869.5 554.5 855.5 568.5 Q 840.5 583.5 798.5 605.5 Q 783.5 614.5 725.5 597.5 Q 677.5 591.5 554.5 561.5 Q 502.5 549.5 464.5 541.5 C 435.5 535.5 443.5 503.5 472.5 511.5 Q 478.5 512.5 482.5 513.5 Q 530.5 532.5 621.5 549.5 L 642.5 554.5 Q 750.5 578.5 772.5 569.5 Q 779.5 565.5 775.5 541.5 Q 762.5 481.5 745.5 432.5 C 739.5 414.5 739.5 414.5 746.5 408.5 Z" fill="lightgray"></path>
      </clipPath>
      <path clip-path="url(#make-me-a-hanzi-clip-12)" d="M 472.5 535.5 L 483.5 529.5 L 567.5 553.5 L 741.5 587.5 L 787.5 585.5 L 813.5 554.5 L 761.5 413.5 " fill="none" id="make-me-a-hanzi-animation-12" stroke-dasharray="642 1284" stroke-linecap="round"></path>

      <clipPath id="make-me-a-hanzi-clip-13">
      <path d="M 621.5 549.5 Q 621.5 531.5 600.5 500.5 Q 599.5 500.5 599.5 499.5 L 584.5 480.5 Q 563.5 461.5 523.5 426.5 Q 519.5 425.5 524.5 422.5 Q 561.5 422.5 611.5 471.5 L 635.5 494.5 Q 636.5 497.5 661.5 521.5 Q 665.5 522.5 665.5 529.5 Q 665.5 535.5 659.5 542.5 Q 652.5 549.5 642.5 554.5 C 622.5 565.5 622.5 565.5 621.5 549.5 Z" fill="lightgray"></path>
      </clipPath>
      <path clip-path="url(#make-me-a-hanzi-clip-13)" d="M 628.5 543.5 L 639.5 533.5 L 637.5 527.5 L 597.5 473.5 L 529.5 425.5 " fill="none" id="make-me-a-hanzi-animation-13" stroke-dasharray="300 600" stroke-linecap="round"></path>

      <clipPath id="make-me-a-hanzi-clip-14">
      <path d="M 599.5 499.5 Q 554.5 505.5 530.5 505.5 Q 526.5 505.5 528.5 500.5 Q 528.5 497.5 584.5 480.5 L 611.5 471.5 Q 686.5 447.5 689.5 447.5 Q 693.5 448.5 694.5 454.5 Q 695.5 461.5 682.5 476.5 Q 670.5 491.5 635.5 494.5 L 599.5 499.5 Z" fill="lightgray"></path>
      </clipPath>
      <path clip-path="url(#make-me-a-hanzi-clip-14)" d="M 532.5 501.5 L 641.5 479.5 L 668.5 469.5 L 689.5 453.5 " fill="none" id="make-me-a-hanzi-animation-14" stroke-dasharray="294 588" stroke-linecap="round"></path>

      <clipPath id="make-me-a-hanzi-clip-15">
      <path d="M 501.5 369.5 Q 511.5 368.5 526.5 371.5 Q 652.5 395.5 746.5 408.5 C 776.5 412.5 771.5 417.5 745.5 432.5 Q 741.5 436.5 731.5 438.5 Q 710.5 439.5 500.5 391.5 C 471.5 384.5 471.5 370.5 501.5 369.5 Z" fill="lightgray"></path>
      </clipPath>
      <path clip-path="url(#make-me-a-hanzi-clip-15)" d="M 507.5 375.5 L 516.5 385.5 L 533.5 384.5 L 542.5 391.5 L 550.5 388.5 L 704.5 419.5 L 726.5 421.5 L 738.5 414.5 " fill="none" id="make-me-a-hanzi-animation-15" stroke-dasharray="372 744" stroke-linecap="round"></path>

      <clipPath id="make-me-a-hanzi-clip-16">
      <path d="M 481.5 277.5 Q 485.5 290.5 478.5 299.5 Q 460.5 315.5 442.5 324.5 Q 429.5 331.5 420.5 327.5 Q 410.5 321.5 420.5 305.5 Q 456.5 245.5 408.5 46.5 Q 401.5 30.5 389.5 10.5 Q 379.5 -5.5 387.5 -15.5 Q 394.5 -25.5 416.5 -35.5 Q 429.5 -41.5 440.5 -26.5 Q 447.5 0.5 505.5 53.5 Q 527.5 69.5 534.5 87.5 Q 538.5 97.5 532.5 96.5 Q 523.5 96.5 468.5 52.5 Q 461.5 46.5 457.5 48.5 Q 447.5 51.5 451.5 72.5 Q 466.5 166.5 472.5 213.5 Q 473.5 250.5 481.5 277.5 Z" fill="lightgray"></path>
      </clipPath>
      <path clip-path="url(#make-me-a-hanzi-clip-16)" d="M 426.5 318.5 L 456.5 285.5 L 453.5 198.5 L 429.5 53.5 L 433.5 27.5 L 475.5 39.5 L 484.5 53.5 L 531.5 91.5 " fill="none" id="make-me-a-hanzi-animation-16" stroke-dasharray="554 1108" stroke-linecap="round"></path>

      <clipPath id="make-me-a-hanzi-clip-17">
      <path d="M 501.5 294.5 Q 531.5 264.5 546.5 265.5 Q 555.5 265.5 557.5 277.5 Q 557.5 286.5 549.5 298.5 Q 536.5 311.5 501.5 312.5 Q 495.5 312.5 496.5 305.5 Q 495.5 299.5 501.5 294.5 Z" fill="lightgray"></path>
      </clipPath>
      <path clip-path="url(#make-me-a-hanzi-clip-17)" d="M 506.5 303.5 L 545.5 277.5 " fill="none" id="make-me-a-hanzi-animation-17" stroke-dasharray="175 350" stroke-linecap="round"></path>

      <clipPath id="make-me-a-hanzi-clip-18">
      <path d="M 495.5 198.5 Q 531.5 155.5 546.5 154.5 Q 553.5 153.5 558.5 165.5 Q 559.5 174.5 553.5 186.5 Q 546.5 196.5 531.5 202.5 Q 509.5 212.5 498.5 215.5 Q 492.5 216.5 491.5 208.5 Q 490.5 204.5 495.5 198.5 Z" fill="lightgray"></path>
      </clipPath>
      <path clip-path="url(#make-me-a-hanzi-clip-18)" d="M 500.5 206.5 L 537.5 179.5 L 546.5 165.5 " fill="none" id="make-me-a-hanzi-animation-18" stroke-dasharray="190 380" stroke-linecap="round"></path>

      <clipPath id="make-me-a-hanzi-clip-19">
      <path d="M 623.5 316.5 Q 627.5 332.5 616.5 342.5 Q 594.5 364.5 578.5 367.5 Q 568.5 368.5 563.5 365.5 Q 554.5 359.5 563.5 348.5 Q 579.5 317.5 579.5 290.5 Q 585.5 68.5 561.5 26.5 Q 552.5 7.5 562.5 -10.5 Q 574.5 -37.5 590.5 -45.5 Q 600.5 -51.5 609.5 -33.5 Q 628.5 9.5 706.5 125.5 Q 718.5 141.5 717.5 148.5 Q 716.5 158.5 701.5 145.5 Q 623.5 69.5 617.5 67.5 Q 613.5 68.5 611.5 76.5 Q 614.5 268.5 623.5 316.5 Z" fill="lightgray"></path>
      </clipPath>
      <path clip-path="url(#make-me-a-hanzi-clip-19)" d="M 569.5 357.5 L 599.5 324.5 L 592.5 69.5 L 603.5 33.5 L 630.5 49.5 L 652.5 72.5 L 679.5 103.5 L 681.5 113.5 L 694.5 120.5 L 695.5 133.5 L 705.5 135.5 L 710.5 145.5 " fill="none" id="make-me-a-hanzi-animation-19" stroke-dasharray="629 1258" stroke-linecap="round"></path>

      <clipPath id="make-me-a-hanzi-clip-20">
      <path d="M 647.5 329.5 Q 674.5 292.5 693.5 290.5 Q 702.5 289.5 706.5 302.5 Q 707.5 311.5 700.5 325.5 Q 690.5 340.5 650.5 347.5 Q 644.5 348.5 643.5 340.5 Q 642.5 334.5 647.5 329.5 Z" fill="lightgray"></path>
      </clipPath>
      <path clip-path="url(#make-me-a-hanzi-clip-20)" d="M 653.5 337.5 L 684.5 316.5 L 693.5 303.5 " fill="none" id="make-me-a-hanzi-animation-20" stroke-dasharray="181 362" stroke-linecap="round"></path>

      <clipPath id="make-me-a-hanzi-clip-21">
      <path d="M 643.5 228.5 Q 670.5 189.5 689.5 186.5 Q 698.5 185.5 703.5 198.5 Q 704.5 207.5 698.5 221.5 Q 691.5 231.5 678.5 235.5 Q 656.5 245.5 646.5 247.5 Q 640.5 248.5 639.5 240.5 Q 638.5 234.5 643.5 228.5 Z" fill="lightgray"></path>
      </clipPath>
      <path clip-path="url(#make-me-a-hanzi-clip-21)" d="M 648.5 238.5 L 689.5 200.5 " fill="none" id="make-me-a-hanzi-animation-21" stroke-dasharray="184 368" stroke-linecap="round"></path>

      <clipPath id="make-me-a-hanzi-clip-22">
      <path d="M 719.5 346.5 Q 735.5 306.5 734.5 264.5 Q 734.5 56.5 819.5 -23.5 Q 867.5 -60.5 911.5 -73.5 Q 941.5 -80.5 959.5 -70.5 Q 977.5 -69.5 969.5 -34.5 Q 953.5 32.5 951.5 122.5 Q 951.5 134.5 944.5 142.5 Q 937.5 146.5 934.5 138.5 Q 898.5 12.5 877.5 5.5 Q 873.5 1.5 858.5 8.5 Q 801.5 29.5 782.5 117.5 Q 772.5 169.5 776.5 253.5 Q 777.5 290.5 787.5 307.5 Q 797.5 323.5 770.5 348.5 Q 740.5 379.5 724.5 376.5 Q 708.5 372.5 719.5 346.5 Z" fill="lightgray"></path>
      </clipPath>
      <path clip-path="url(#make-me-a-hanzi-clip-22)" d="M 728.5 363.5 L 759.5 314.5 L 754.5 213.5 L 770.5 92.5 L 792.5 41.5 L 830.5 -3.5 L 881.5 -26.5 L 918.5 -21.5 L 941.5 134.5 " fill="none" id="make-me-a-hanzi-animation-22" stroke-dasharray="775 1550" stroke-linecap="round"></path>

</g>
</svg>
